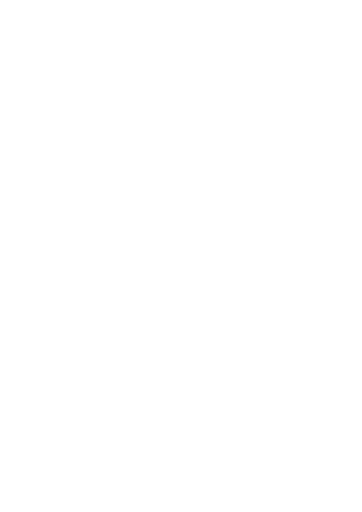
t = 0.00 s
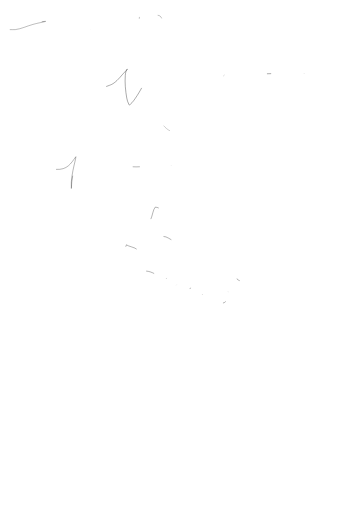
t = 0.80 s
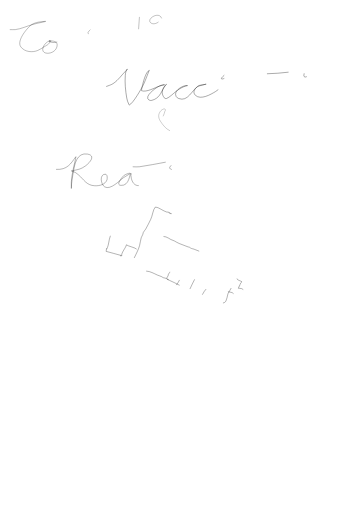
t = 1.61 s
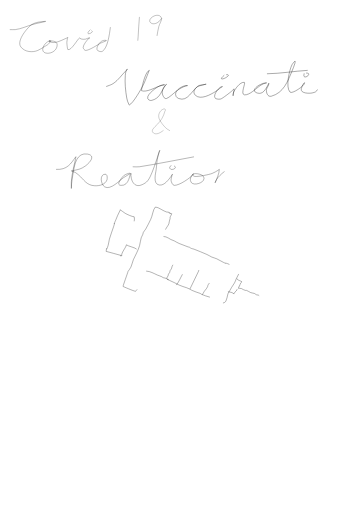
t = 2.41 s
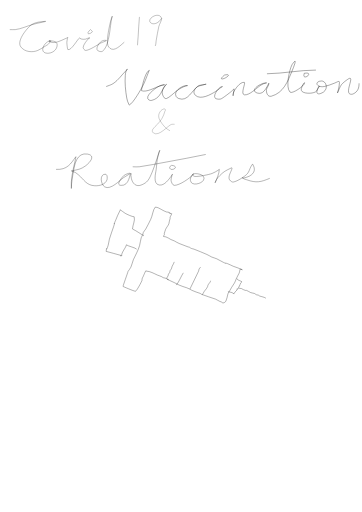
t = 3.22 s
t = 3.40 s: frame unchanged from t = 3.22 s, image omitted

The animated SVG that drew these frames (rendered in a browser with its animation timeline set to each time). Animation: 2 CSS @keyframes rules; one cycle of 3.40 s.

<!--?xml version="1.0" encoding="UTF-8" standalone="no"?-->
<svg class="my-svg" xmlns:dc="http://purl.org/dc/elements/1.1/" xmlns:cc="http://creativecommons.org/ns#" xmlns:rdf="http://www.w3.org/1999/02/22-rdf-syntax-ns#" xmlns:svg="http://www.w3.org/2000/svg" xmlns="http://www.w3.org/2000/svg" xmlns:sodipodi="http://sodipodi.sourceforge.net/DTD/sodipodi-0.dtd" xmlns:inkscape="http://www.inkscape.org/namespaces/inkscape" width="210mm" height="297mm" viewBox="0 0 210 297" version="1.1" id="svg432" sodipodi:docname="2.svg" inkscape:version="1.0.2 (e86c8708, 2021-01-15)" style="">
  <defs id="defs426">
    <inkscape:path-effect effect="skeletal" id="path-effect440" is_visible="true" lpeversion="1" pattern="M 0,5 C 0,2.24 2.24,0 5,0 7.76,0 10,2.24 10,5 10,7.76 7.76,10 5,10 2.24,10 0,7.76 0,5 Z" copytype="single_stretched" prop_scale="1" scale_y_rel="false" spacing="0" normal_offset="0" tang_offset="0" prop_units="false" vertical_pattern="false" hide_knot="false" fuse_tolerance="0"></inkscape:path-effect>
    <inkscape:path-effect effect="bspline" id="path-effect438" is_visible="true" lpeversion="1" weight="33.333333" steps="2" helper_size="0" apply_no_weight="true" apply_with_weight="true" only_selected="false"></inkscape:path-effect>
  </defs>
  <sodipodi:namedview id="base" pagecolor="#ffffff" bordercolor="#666666" borderopacity="1.0" inkscape:pageopacity="0.0" inkscape:pageshadow="2" inkscape:zoom="0.35" inkscape:cx="400" inkscape:cy="445.71429" inkscape:document-units="mm" inkscape:current-layer="layer1" inkscape:document-rotation="0" showgrid="false" inkscape:window-width="1252" inkscape:window-height="704" inkscape:window-x="19" inkscape:window-y="23" inkscape:window-maximized="0"></sodipodi:namedview>
  <metadata id="metadata429">
    <rdf:rdf>
      <cc:work rdf:about="">
        <dc:format>image/svg+xml</dc:format>
        <dc:type rdf:resource="http://purl.org/dc/dcmitype/StillImage"></dc:type>
        <dc:title></dc:title>
      </cc:work>
    </rdf:rdf>
  </metadata>
  <g inkscape:label="Layer 1" inkscape:groupmode="layer" id="layer1">
    <path style="fill:none;stroke:#000000;stroke-width:0.152652px;stroke-linecap:butt;stroke-linejoin:miter;stroke-opacity:1" d="m 5.6738117,17.173178 c 1.069249,-0.09025 2.149066,0.128931 3.216994,0 3.4327913,-0.414443 6.8475233,-2.120325 10.2186883,-3.01573 3.922383,-1.041813 3.313654,-0.776586 6.433988,-1.507865 0.231189,-0.05418 1.797649,-0.396289 0.378471,-0.251311 -2.448415,0.250121 -5.110191,0.377481 -7.380163,1.759176 -2.019423,1.229187 -9.2817863,9.286183 -6.43399,13.068159 2.295961,3.049119 6.922842,3.301947 9.840218,2.010487 1.367215,-0.605236 2.669937,-1.446852 3.973935,-2.261799 2.281609,-1.42591 1.865773,-0.969948 2.838523,-2.261795 0.252314,-0.335081 1.11101,-0.946467 0.75694,-1.005243 -2.722904,-0.452015 -7.228676,5.79693 -3.027758,7.036701 2.15515,0.636026 6.08373,-0.677462 6.623223,-4.020972 0.440783,-2.731759 -2.043095,-2.876476 -3.40623,-3.015729 -2.160519,-0.220711 -0.404922,-0.233746 -1.13541,0.251312 -0.05642,0.03746 -0.247801,-0.03111 -0.189234,0 1.791887,0.951874 3.397244,0.86344 5.298578,0.25131 1.221447,-0.393242 2.398929,-0.997103 3.595466,-1.507866 0.569705,-0.243189 1.140729,-0.482344 1.703114,-0.753932 0.132555,-0.06402 0.278733,-0.383763 0.378468,-0.251311 0.09974,0.132454 -0.152121,0.321907 -0.189234,0.502623 -0.153016,0.745109 -0.347903,1.49054 -0.378469,2.261796 -0.04068,1.026394 0.379647,4.172385 0.567703,4.272282 1.846789,0.981041 5.835621,-6.352964 6.812459,-6.78539 0.08463,-0.03746 0.107242,0.204645 0.189236,0.251312 0.366685,0.208701 0.739199,0.440717 1.135408,0.50262 0.68911,0.107666 1.391967,0.10176 2.081586,0 0.103588,-0.01528 2.20016,-0.926507 2.460053,-0.753932 0.252314,0.167542 -0.541594,0.260632 -0.756938,0.502623 -0.622643,0.699676 -3.02776,3.483263 -3.02776,5.026215 0,0.750997 0.844506,1.713628 1.324645,1.759175 1.979633,0.187788 7.430405,-3.516376 8.894041,-4.272284 0.799622,-0.412969 1.641149,-0.665389 2.460052,-1.005241 0.26926,-0.111746 1.036861,-0.456155 0.756942,-0.502624 -1.21757,-0.202122 -1.786095,-0.09638 -2.83852,0.502624 -1.293754,0.736348 -4.385093,5.018073 -1.32465,5.780146 0.61998,0.154378 1.322294,0.35861 1.892348,0 3.24097,-2.038791 4.211771,-10.828878 4.730879,-14.827335 0.130382,-1.004291 0.200725,-2.024333 0.378468,-3.015729 0.138606,-0.773103 0.395752,-1.500599 0.567704,-2.2617974 0.01812,-0.08024 0.03129,-0.324044 0,-0.251311 -1.010563,2.3486164 -3.750524,14.1511994 -2.460051,17.0891324 0.269689,0.613986 0.67957,1.13533 1.135411,1.507865 2.713113,2.217303 6.413383,-1.945682 8.326336,-3.518351" id="path559" class="iuwPquLs_0"></path>
    <path style="fill:none;stroke:#000000;stroke-width:0.140792px;stroke-linecap:butt;stroke-linejoin:miter;stroke-opacity:1" d="m 80.892841,9.8039996 c -0.366775,3.7967604 -0.528277,7.6421324 -0.748472,11.4582834 -0.0957,1.65861 -0.374236,3.313667 -0.374236,4.972462" id="path613" class="iuwPquLs_1"></path>
    <path style="fill:none;stroke:#000000;stroke-width:0.140792px;stroke-linecap:butt;stroke-linejoin:miter;stroke-opacity:1" d="m 93.804024,10.668776 c -1.422835,-4.3179844 -8.786337,0.08052 -6.549149,2.378133 1.34214,1.378388 3.587582,0.589462 4.865088,-0.432387 0.362619,-0.290055 0.623718,-0.720647 0.935594,-1.08097 0.249481,-0.288259 0.792235,-1.269288 0.748467,-0.864776 -0.183888,1.69973 -1.258046,3.115553 -1.684061,4.756268 -0.667376,2.570245 -0.972899,5.375426 -1.49695,7.99918 -0.136275,0.682261 -0.195389,2.820073 -0.561356,3.24291" id="path615" class="iuwPquLs_2"></path>
    <path style="fill:none;stroke:#000000;stroke-width:0.193082px;stroke-linecap:butt;stroke-linejoin:miter;stroke-opacity:1" d="m 61.5955,50.187919 c 3.030154,-1.140838 3.60427,-1.087986 6.254848,-3.47886 1.26166,-1.138042 2.265076,-2.505294 3.411735,-3.746467 0.748822,-0.810542 1.551846,-1.577112 2.274491,-2.408441 0.134191,-0.154373 0.37908,-0.713612 0.28431,-0.53521 -0.786486,1.480542 -0.97431,1.599412 -1.137245,3.746467 -0.324643,4.277924 0.104906,8.888188 0.852935,13.11263 0.254947,1.4398 0.564057,2.220019 1.137243,3.478861 0.08348,0.183334 0.08327,0.598285 0.284311,0.53521 2.16714,-0.679932 7.331757,-9.947945 8.245028,-11.774607 0.779344,-1.558794 1.341046,-3.206102 1.990179,-4.816885 0.393402,-0.976209 0.739043,-1.969167 1.137244,-2.943651 0.07607,-0.186168 0.48535,-0.598285 0.284311,-0.535211 -2.205706,0.692032 -3.761102,7.88698 -4.264669,9.901376 -0.132033,0.528167 -0.202787,1.068488 -0.284311,1.605626 -0.0134,0.08831 -0.08799,0.234477 0,0.267606 2.956255,1.113015 7.719842,-1.753741 10.519516,-2.676047 0.848596,-0.279557 1.697648,-0.55965 2.558802,-0.802814 0.09077,-0.02563 0.376252,-0.02164 0.284311,0 -1.943425,0.457306 -1.739804,0.04925 -3.980357,1.338022 -1.288653,0.741235 -7.959139,5.48701 -5.117603,7.492932 0.461172,0.325556 1.150432,0.412826 1.705867,0.267606 4.345144,-1.136061 5.151118,-4.177897 7.107782,-7.492931 0.331887,-0.562297 0.740026,-1.082203 1.137244,-1.605629 0.0779,-0.102654 0.379081,-0.356806 0.284311,-0.267605 -1.919457,1.806668 -3.182815,4.220494 -1.990179,6.690117 0.255434,0.528932 0.881484,2.006993 1.990179,1.605629 1.75487,-0.635289 4.116267,-2.99504 5.401917,-4.014071 2.04167,-1.618272 3.9739,-2.788998 6.53915,-3.478861 0.0911,-0.0245 0.37909,0 0.28432,0 -0.37909,0 -0.76553,-0.06998 -1.13725,0 -2.64101,0.497163 -7.21148,3.299911 -5.40191,6.422512 0.29058,0.501427 0.86141,0.85074 1.42155,1.07042 5.35909,2.101739 7.66083,-5.022172 11.08814,-6.957724 0.77095,-0.435385 1.70066,-0.5504 2.5588,-0.802813 0.65854,-0.1937 1.32084,-0.377707 1.99018,-0.535209 0.0919,-0.02164 0.37724,-0.01749 0.28431,0 -0.84657,0.159364 -3.75184,0.518879 -4.26466,0.802814 -1.92272,1.064547 -4.0092,3.719319 -1.99018,5.619699 3.11064,2.92786 8.98888,-0.533727 11.65676,-2.140838 1.02222,-0.615782 1.88879,-1.435076 2.84311,-2.140837 0.3726,-0.275554 1.6111,-0.802816 1.13725,-0.802816 -2.19738,0 -6.76581,6.654564 -3.12743,7.225328 0.74785,0.117317 1.56788,0.258646 2.27449,0 1.01694,-0.372237 5.35889,-3.777933 5.97054,-4.281675 0.13742,-0.113182 1.70587,-1.611613 1.70587,-1.605628 0,1.616268 -0.3522,2.052848 -0.56862,3.478861 -0.0268,0.176611 -0.0311,0.711184 0,0.535209 0.1256,-0.70938 -0.0319,-1.486133 0.2843,-2.140838 0.61894,-1.281637 3.66319,-6.107573 6.25485,-5.619698 0.86885,0.16356 -2.41229,6.900964 0,7.225327 2.83293,0.380922 7.00122,-3.843809 8.81365,-5.084489 0.72306,-0.494962 1.46271,-0.985376 2.27449,-1.338025 0.54421,-0.236415 2.30524,-0.535209 1.70587,-0.535209 -3.30814,0 -10.07523,4.316339 -5.40192,5.887304 3.41603,1.148323 5.00743,-2.368788 6.25485,-4.54928 0.20093,-0.351238 0.56862,-1.469341 0.56862,-1.070419 0,1.326077 -1.24681,2.43063 -1.42155,3.746466 -0.18146,1.366334 0.54746,4.376684 2.84311,3.746465 7.12205,-1.955201 9.50717,-8.656083 11.94107,-14.450652 0.62814,-1.495475 1.23651,-3.003051 1.70587,-4.549281 0.13017,-0.428847 0.30838,-1.676658 0,-1.338024 -0.61676,0.677269 -1.31371,1.328778 -1.70587,2.140839 -1.49457,3.094845 -3.76817,12.817081 -1.13725,15.788676 1.19954,1.354861 8.52934,-3.690909 8.52934,-5.352094 0,-0.199459 -0.46816,0.09199 -0.56862,0.267605 -0.5841,1.021013 -1.21902,2.067414 -1.42156,3.211257 -0.49313,2.784939 4.80024,2.696681 6.25485,2.408442 2.91623,-0.577867 2.66394,-1.207251 3.98036,-3.478862 0.10148,-0.175104 0.43416,-0.676249 0.28431,-0.535208 -1.30955,1.23259 -2.85861,5.568733 0.85293,4.281674 5.04244,-1.748577 3.26975,-7.400952 0.28431,-7.225325 -4.26804,0.251077 -2.83819,4.013201 1.70587,3.211254 1.97375,-0.348331 3.80861,-1.202883 5.68622,-1.873232 1.57725,-0.563111 3.12743,-1.798624 3.12743,-0.535209 0,1.349864 -0.31208,2.68598 -0.56862,4.01407 -0.12342,0.638923 -0.40129,1.243226 -0.56863,1.873233 -0.023,0.08654 -0.0403,0.348317 0,0.267605 0.79487,-1.589826 1.21467,-3.370445 2.27449,-4.816884 0.87588,-1.195385 2.19396,-2.052151 3.41174,-2.943653 5.04318,-3.691984 -1.36819,6.836963 1.42156,8.295747 0.57991,0.303241 1.39682,0.279245 1.99017,0 2.78386,-1.310137 3.41173,-3.523483 3.41173,-6.154909" id="path627" class="iuwPquLs_3"></path>
    <path style="fill:none;stroke:#000000;stroke-width:0.193082px;stroke-linecap:butt;stroke-linejoin:miter;stroke-opacity:1" d="m 154.84958,42.788713 c 9.50221,-0.125721 18.94297,-2.140838 28.43113,-2.140838" id="path629" class="iuwPquLs_4"></path>
    <path style="fill:none;stroke:#000000;stroke-width:0.172691px;stroke-linecap:butt;stroke-linejoin:miter;stroke-opacity:1" d="m 79.280964,144.54558 c -0.90055,-0.95548 -4.84191,-1.67844 -5.98765,-2.54114 0,1.3443 -3.18429,4.78944 -2.63457,6.35284 -1.83787,0 0.51492,0.11979 -0.71852,-0.25412 -2.75705,-0.83577 -5.59873,-1.49226 -8.38271,-2.28702 0.62331,-3.96793 -0.3694,1.42991 1.19753,-3.55759 0.36147,-1.15055 0.4045,-2.39147 0.71852,-3.55759 0.6553,-2.43344 1.64337,-4.72259 2.39506,-7.11519 1.56267,-4.97392 -0.85486,1.15136 1.43704,-4.31993 0.61924,-1.47827 1.1386,-2.94517 1.91604,-4.31993 0.1837,-0.32483 0.36611,-0.65708 0.47902,-1.01646 0.0252,-0.0804 -0.0714,-0.29196 0,-0.25411 0.73236,0.38852 2.13843,1.60718 2.87407,2.03291 1.08308,0.6268 4.05991,2.03291 5.26913,2.03291 0.65514,2.4388 -0.95802,4.75013 -0.95802,7.11518 0.63868,0.33882 1.26598,0.70295 1.91604,1.01646 1.26394,0.60955 2.3225,1.61324 3.59259,2.28702 0.0948,0.0503 1.56757,0.50823 0.71852,0.50823" id="path673" class="iuwPquLs_5"></path>
    <path style="fill:none;stroke:#000000;stroke-width:0.172691px;stroke-linecap:butt;stroke-linejoin:miter;stroke-opacity:1" d="m 90.058734,120.15066 c -1.27094,1.34845 -1.67416,5.24703 -2.63457,7.11518 -0.94946,1.84683 -1.82397,3.80786 -2.87407,5.5905 -0.42313,0.71829 -1.08,1.27529 -1.43704,2.03291 -0.14721,0.31238 -0.12392,0.68944 -0.2395,1.01646 -0.25073,0.70938 -0.73222,1.31416 -0.95803,2.0329 -0.46009,1.46448 -0.53972,3.09468 -0.95802,4.57405 -0.74635,2.63955 -2.43343,5.67193 -3.59259,8.13164 -0.63486,1.34715 -0.75114,3.02619 -1.43704,4.31993 -0.47776,0.90116 -1.11769,1.69409 -1.67654,2.54113 -0.17101,0.83197 -2.95105,8.39484 -2.87407,8.63987 0.0161,0.0512 6.30726,2.79525 7.18518,2.79525 0.68618,0 3.58005,-5.55059 3.83209,-6.35284 0.0757,-0.24107 -0.047,-0.51315 0,-0.76234 0.0902,-0.47863 0.51183,-1.08608 0.71852,-1.52469 0.14119,-0.29959 1.67654,-4.22619 1.67654,-3.04936" id="path675" class="iuwPquLs_6"></path>
    <path style="fill:none;stroke:#000000;stroke-width:0.172691px;stroke-linecap:butt;stroke-linejoin:miter;stroke-opacity:1" d="m 90.058734,120.15066 c 1.51924,0.0322 2.57005,0.85517 3.83209,1.52468 0.79046,0.41933 1.83927,0.9893 2.63457,1.27057 0.2449,0.0866 1.25878,0.065 1.43703,0.25411 0.0565,0.0599 -0.0564,0.19422 0,0.25411 0.11291,0.11979 0.3362,-0.0758 0.47901,0 1.09613,0.58149 -1.01632,-0.10532 0.71852,0.50823 0.15148,0.0536 0.47902,-0.16941 0.47902,0 0,0.24364 -0.83864,1.6529 -0.95803,2.03291 -0.0757,0.24107 0.10711,0.53506 0,0.76234 -0.40872,0.8673 -0.41364,2.07895 -0.71852,3.04937 -0.28032,0.89228 -1.55242,2.33898 -1.91604,3.30347 -0.23663,0.62765 -0.5611,1.61894 -0.71852,2.28702 -0.0581,0.24653 0.10711,0.53507 0,0.76235 -0.16551,0.3512 -0.47901,0.59124 -0.47901,1.01645" id="path679" class="iuwPquLs_7"></path>
    <path style="fill:none;stroke:#000000;stroke-width:0.172691px;stroke-linecap:butt;stroke-linejoin:miter;stroke-opacity:1" d="m 84.789594,157.25125 c 2.40129,0.11274 4.37945,1.33795 6.46667,2.28702 0.84548,0.38445 1.79787,0.5726 2.63456,1.01646 0.25746,0.13658 0.449,0.40099 0.71852,0.50823 0.38116,0.15165 0.81496,0.10651 1.19753,0.25411 4.390936,1.69409 -0.79835,0 2.39506,1.27057 1.984446,0.78955 3.820126,1.86543 5.748136,2.79525 1.41545,0.68263 2.86031,1.01159 4.31111,1.52468 1.07537,0.38031 2.11384,0.99433 3.11358,1.52469 1.52594,0.8095 3.22829,1.15738 4.79012,1.77879 0.26952,0.10723 0.45394,0.38792 0.71852,0.50823 2.60437,1.18423 5.50896,1.67729 8.1432,2.79525 0.82588,0.3505 1.56918,0.92006 2.39505,1.27057 0.7606,0.3228 1.3354,0.40037 1.91606,1.01646" id="path681" class="iuwPquLs_8"></path>
    <path style="fill:none;stroke:#000000;stroke-width:0.172691px;stroke-linecap:butt;stroke-linejoin:miter;stroke-opacity:1" d="m 94.848854,137.17627 c 0.47901,0.0847 0.97189,0.10606 1.43703,0.25411 0.98101,0.31226 1.97338,1.04687 2.87407,1.52469 0.59127,0.31366 1.324776,0.44867 1.916046,0.76234 0.98381,0.5219 1.8149,1.11603 2.87407,1.52469 1.74066,0.67156 3.52597,1.4164 5.26914,2.0329 0.15147,0.0535 0.33076,-0.0629 0.47901,0 0.26726,0.11343 0.46105,0.37164 0.71852,0.50823 1.49927,0.79536 0.78341,0.27706 2.15555,0.76235 2.47393,0.87493 4.96635,2.07125 7.42468,3.04936 0.99381,0.3954 1.91182,1.1163 2.87408,1.52468 0.87085,0.36958 1.97643,0.59317 2.87407,1.01645 1.28832,0.60751 2.53712,1.40838 3.8321,2.03291 2.74749,1.32503 -0.33377,-0.20275 2.39505,0.76234 1.13601,0.40176 2.22996,1.07782 3.35309,1.52468 1.80097,0.71655 3.6404,1.16888 5.26913,2.03291" id="path683" class="iuwPquLs_9"></path>
    <path style="fill:none;stroke:#000000;stroke-width:0.172691px;stroke-linecap:butt;stroke-linejoin:miter;stroke-opacity:1" d="m 129.33771,175.80156 c 0.47542,-0.20177 1.38291,-0.39338 1.67654,-1.01646 0.60704,-1.28811 0.87513,-2.95165 1.19753,-4.31993 0.0896,-0.38035 0.58974,-0.9973 0.71852,-1.27058 0.85893,-1.82262 2.0905,-3.34552 3.11358,-5.08227 0.45353,-0.76992 0.60861,-1.4529 0.95802,-2.28702 0.48335,-1.15387 1.15061,-2.18745 1.67654,-3.30348 0.91387,-1.93922 -0.26669,-2.95926 1.91605,-2.03291" id="path685" class="iuwPquLs_10"></path>
    <path style="fill:none;stroke:#000000;stroke-width:0.172691px;stroke-linecap:butt;stroke-linejoin:miter;stroke-opacity:1" d="m 132.21178,169.19459 c 0.84801,0.28183 1.63998,0.24119 2.39506,0.50823 0.36051,0.1275 0.76523,0.76235 1.19753,0.76235 0.0798,0 -0.0357,-0.17836 0,-0.25412 0.12014,-0.25494 0.2835,-0.55491 0.47901,-0.76234 0.28768,-0.30523 1.07161,-0.86977 1.19753,-1.27057 0.0505,-0.16071 -0.0714,-0.3567 0,-0.50823 0.31934,-0.67764 0.23951,0.76235 0.23951,-0.25411" id="path715" class="iuwPquLs_11"></path>
    <path style="fill:none;stroke:#000000;stroke-width:0.172691px;stroke-linecap:butt;stroke-linejoin:miter;stroke-opacity:1" d="m 137.48091,161.57118 c -0.26956,0.88279 2.87407,1.49054 2.87407,2.03291 0,0.0539 -0.61669,0.29216 -0.71851,0.50823 -0.072,0.15269 -0.71827,1.77853 -0.71852,1.7788 -0.0564,0.0599 -0.18306,-0.0599 -0.23951,0 -0.11975,0.12705 0.11975,0.63528 0,0.76233 -0.15967,0.16942 -0.68099,0.40109 -0.47901,0.50824 0.48827,0.25902 1.42518,-0.006 1.91604,0.25411 0.64651,0.34297 1.40682,0.85757 2.15556,1.01646 0.23486,0.0499 0.48616,-0.0617 0.71852,0 0.76608,0.2032 1.59501,0.98761 2.39506,1.27056 0.77536,0.27422 1.44811,0.32058 2.15555,0.50823 0.51932,0.13775 0.67822,0.62459 1.19753,0.76234 0.44125,0.11705 0.76882,0.1025 1.19753,0.25412 0.14616,0.0517 0.57236,0.45653 0.71852,0.50823 0.76279,0.26976 3.06195,0.70755 3.59259,1.27056" id="path719" class="iuwPquLs_12"></path>
    <path style="fill:none;stroke:#000000;stroke-width:0.172691px;stroke-linecap:butt;stroke-linejoin:miter;stroke-opacity:1" d="m 96.525394,161.57118 c 0.31934,-0.50822 0.63868,-1.01645 0.95802,-1.52468 0.0798,-0.33882 0.0923,-0.70408 0.23951,-1.01645 0.17851,-0.37882 0.54,-0.63765 0.71851,-1.01646 0.14722,-0.31237 0.0923,-0.70408 0.23951,-1.01645 0.17852,-0.37881 0.54,-0.63764 0.71852,-1.01646 0.22581,-0.47915 0.2532,-1.04552 0.47901,-1.52468 0.497916,-1.05658 0.835826,-1.38984 1.197526,-2.54113" id="path721" class="iuwPquLs_13"></path>
    <path style="fill:none;stroke:#000000;stroke-width:0.172691px;stroke-linecap:butt;stroke-linejoin:miter;stroke-opacity:1" d="m 102.27353,165.38289 c 1.72868,-2.15685 2.60445,-4.78023 4.0716,-7.11518" id="path723" class="iuwPquLs_14"></path>
    <path style="fill:none;stroke:#000000;stroke-width:0.172691px;stroke-linecap:butt;stroke-linejoin:miter;stroke-opacity:1" d="m 110.17723,167.66991 c 1.5412,-3.53006 3.50901,-6.86928 5.02962,-10.41866 0.13622,-0.31794 0.0923,-0.70408 0.23951,-1.01645 0.76642,-1.62633 0.71852,-0.48451 0.71852,-1.27057" id="path725" class="iuwPquLs_15"></path>
    <path style="fill:none;stroke:#000000;stroke-width:0.172691px;stroke-linecap:butt;stroke-linejoin:miter;stroke-opacity:1" d="m 117.36241,170.97339 c 0.39917,-0.67764 0.79835,-1.35527 1.19752,-2.03291 0.39919,-0.50822 0.85166,-0.97422 1.19753,-1.52468 1.48797,-2.36807 0.26756,-1.06109 1.19754,-2.54114 0.37835,-0.60214 1.19753,-1.24098 1.19753,-2.03291" id="path727" class="iuwPquLs_16"></path>
    <path style="fill:none;stroke:#000000;stroke-width:0.166488px;stroke-linecap:butt;stroke-linejoin:miter;stroke-opacity:1" d="m 32.500002,98.248108 c 6.549047,0.39342 8.614051,-3.36129 11.51086,-7.3518 0.04486,-0.0618 0.01082,0.14471 0,0.21623 -0.07648,0.50572 -0.140681,1.01385 -0.261611,1.51361 -1.022475,4.22553 -2.027983,8.439572 -2.354493,12.757522 -0.07616,1.00711 0,2.01814 0,3.0272 0,0.2883 0,1.15322 0,0.86492 0,-3.43446 0.722563,-6.99153 1.308051,-10.379002 0.584678,-3.38278 1.862976,-10.68756 8.109924,-9.51408 5.264298,0.98888 0.613437,5.5755 -1.308052,6.91933 -2.677891,1.87285 -3.820487,1.93763 -6.801872,2.59475 -0.347409,0.0766 -0.693875,0.15795 -1.046441,0.21623 -0.08551,0.0141 -0.336387,-0.0371 -0.26161,0 2.405814,1.193092 1.423468,0.0954 4.185766,2.378532 3.033036,2.5069 4.488367,6.06692 9.417976,6.27063 2.996967,0.12386 6.161007,-0.84891 7.063487,-3.45965 0.005,-0.0143 0.67575,-3.24344 -1.04645,-3.24344 -3.415699,0 -2.5562,5.97248 -0.26161,7.35178 3.35989,2.01968 8.86945,-3.93509 10.98764,-5.40572 1.00158,-0.69538 2.08451,-1.30671 3.13933,-1.94606 0.25354,-0.15368 1.00715,-0.2487 0.78483,-0.43246 -0.30831,-0.25483 -0.90322,-0.13385 -1.30805,0 -0.94423,0.31217 -1.89701,0.70301 -2.61611,1.29737 -0.10381,0.0858 -5.15331,5.39412 -1.56966,5.62196 5.06306,0.3219 4.94158,-6.91933 5.75543,-6.91933 0.43602,0 -0.0334,0.72182 0,1.08115 0.0539,0.57938 0.13943,1.15757 0.26161,1.72983 0.55145,2.5828 2.49089,5.46485 6.27865,3.6759 1.18269,-0.55859 2.38373,-1.22552 3.13933,-2.1623 1.21315,-1.50407 1.87805,-3.27164 2.6161,-4.973272 0.9217,-2.12508 1.59156,-4.31924 2.35449,-6.48688 0.63239,-1.79673 1.22924,-3.60189 1.83127,-5.40573 0.0956,-0.28648 0.42241,-1.13072 0.26162,-0.86492 -0.24665,0.40773 -0.41148,0.85098 -0.52322,1.29738 -1.31918,5.26998 -0.94151,4.62479 -1.56967,9.94654 -0.19141,1.621662 -2.07537,8.327242 1.83127,8.865412 3.0465,0.41965 5.46334,-3.26346 6.80188,-4.97328 0.31779,-0.40594 0.37119,-0.95548 0.78483,-1.29737 0.254243,-0.21014 -0.19535,0.57282 -0.26161,0.86491 -0.19551,0.86183 -0.5714,1.71881 -0.52322,2.59476 0.0509,0.92612 0.965443,3.0272 1.831273,3.0272 3.22242,0 9.27612,-4.3124 11.24925,-6.48687 0.26161,-0.28831 -0.88042,0.31544 -1.04644,0.64869 -0.47539,0.95424 -0.95353,2.00469 -0.78483,3.0272 0.57273,3.47141 6.50429,1.84146 7.5867,-0.21622 1.60142,-3.04434 -3.47499,-4.18995 -5.75543,-3.6759 -1.3886,0.31301 0.0992,1.46208 0.78483,1.5136 2.30059,0.17287 8.16469,-1.10054 9.9412,-1.72983 1.334,-0.47254 2.46657,-1.266462 3.66254,-1.946062 0.20326,-0.1155 0.52323,-0.63632 0.52323,-0.43246 0,2.375482 -1.43306,5.499472 -2.3545,7.784252 -0.0552,0.13675 -0.0687,-0.29996 0,-0.43246 0.46088,-0.88882 0.85783,-1.82733 1.56967,-2.59475 3.05561,-3.294212 4.03013,-3.818622 7.84831,-5.621962 0.68248,-0.32234 0.12518,0.9611 0,1.29738 -0.63057,1.693852 -2.51462,4.624692 -0.52322,6.270642 0.41364,0.34189 0.99604,0.74351 1.56966,0.64869 2.47106,-0.40848 6.92614,-3.42637 8.10993,-4.75704 1.06496,-1.197112 1.36886,-2.748302 2.09288,-4.108362 0.2356,-0.44255 0.4946,-0.87757 0.78483,-1.29737 0.0612,-0.0885 0.20646,-0.3074 0.26161,-0.21623 1.62873,2.69239 1.40238,5.137522 -1.83127,6.919332 -0.94325,0.51975 -2.06386,0.78485 -3.13932,1.08115 -0.33092,0.0912 -1.2931,-0.20386 -1.04645,0 0.68941,0.56981 1.71755,0.76843 2.6161,1.08115 5.62761,1.95848 8.11984,1.29328 13.34214,-0.86492" id="path284" class="iuwPquLs_17"></path>
    <path style="fill:none;stroke:#000000;stroke-width:0.166488px;stroke-linecap:butt;stroke-linejoin:miter;stroke-opacity:1" d="m 76.973777,96.734498 c 1.30805,0 2.63483,0.18228 3.92416,0 5.361,-0.75794 10.64677,-1.84367 15.95824,-2.81098 7.497503,-1.36543 15.039023,-2.78321 22.498493,-4.32458" id="path286" class="iuwPquLs_18"></path>
    <path style="fill:none;stroke:#000000;stroke-width:0.140792px;stroke-linecap:butt;stroke-linejoin:miter;stroke-opacity:1" d="m 52.450814,17.154596 c -3.706452,3.495365 0.694071,2.566721 1.122714,1.08097 0.03361,-0.116517 -0.695304,-0.710601 -1.122714,-1.08097 z" id="path288" class="iuwPquLs_19"></path>
    <path style="fill:none;stroke:#000000;stroke-width:0.193082px;stroke-linecap:butt;stroke-linejoin:miter;stroke-opacity:1" d="m 130.11451,43.591528 c -5.45845,4.850675 4.4235,0.386777 1.99018,-0.267607 -0.64434,-0.173279 -1.32679,0.178405 -1.99018,0.267607 z" id="path290" class="iuwPquLs_20"></path>
    <path style="fill:none;stroke:#000000;stroke-width:0.193082px;stroke-linecap:butt;stroke-linejoin:miter;stroke-opacity:1" d="m 176.45724,42.521108 c 0,0.62441 -0.43173,1.399144 0,1.873233 1.24047,1.362174 5.24427,-2.860455 0,-1.873233 z" id="path292" class="iuwPquLs_21"></path>
    <path style="fill:none;stroke:#000000;stroke-width:0.166488px;stroke-linecap:butt;stroke-linejoin:miter;stroke-opacity:1" d="m 99.472277,95.869588 c -0.34882,0.43245 -1.10337,0.77975 -1.04644,1.29737 0.32013,2.910572 6.589333,-0.56309 1.04644,-1.29737 z" id="path294" class="iuwPquLs_22"></path>
    <path style="fill:none;stroke:#000000;stroke-width:0.113158px;stroke-linecap:butt;stroke-linejoin:miter;stroke-opacity:1" d="m 98.642192,75.872444 c -2.43893,-1.09499 -4.27663,-3.50409 -5.64508,-5.66618 -1.33053,-2.10218 -1.27936,-4.14785 0.33207,-5.98096 0.37754,-0.42948 2.09406,-1.69594 2.6565,-0.62957 0.15654,0.29678 -0.24717,0.62245 -0.33206,0.94436 -0.80961,3.06997 -2.07525,5.16433 -4.31682,7.5549 -0.93048,0.99233 -1.95463,1.63543 -2.65651,2.83308 -0.50933,0.8691 -0.51485,1.56124 0.33206,2.20352 3.19345,2.42184 8.64069,-4.66019 10.62603,-5.0366 0.440008,-0.0834 1.161638,0 1.660318,0" id="path308" class="iuwPquLs_23"></path>
  </g>
<style data-made-with="vivus-instant">.iuwPquLs_0{stroke-dasharray:214 216;stroke-dashoffset:215;animation:iuwPquLs_draw 3400ms ease-in-out 0ms forwards;}.iuwPquLs_1{stroke-dasharray:17 19;stroke-dashoffset:18;animation:iuwPquLs_draw 3400ms ease-in-out 0ms forwards;}.iuwPquLs_2{stroke-dasharray:35 37;stroke-dashoffset:36;animation:iuwPquLs_draw 3400ms ease-in-out 0ms forwards;}.iuwPquLs_3{stroke-dasharray:441 443;stroke-dashoffset:442;animation:iuwPquLs_draw 3400ms ease-in-out 0ms forwards;}.iuwPquLs_4{stroke-dasharray:29 31;stroke-dashoffset:30;animation:iuwPquLs_draw 3400ms ease-in-out 0ms forwards;}.iuwPquLs_5{stroke-dasharray:75 77;stroke-dashoffset:76;animation:iuwPquLs_draw 3400ms ease-in-out 0ms forwards;}.iuwPquLs_6{stroke-dasharray:72 74;stroke-dashoffset:73;animation:iuwPquLs_draw 3400ms ease-in-out 0ms forwards;}.iuwPquLs_7{stroke-dasharray:26 28;stroke-dashoffset:27;animation:iuwPquLs_draw 3400ms ease-in-out 0ms forwards;}.iuwPquLs_8{stroke-dasharray:50 52;stroke-dashoffset:51;animation:iuwPquLs_draw 3400ms ease-in-out 0ms forwards;}.iuwPquLs_9{stroke-dasharray:51 53;stroke-dashoffset:52;animation:iuwPquLs_draw 3400ms ease-in-out 0ms forwards;}.iuwPquLs_10{stroke-dasharray:24 26;stroke-dashoffset:25;animation:iuwPquLs_draw 3400ms ease-in-out 0ms forwards;}.iuwPquLs_11{stroke-dasharray:9 11;stroke-dashoffset:10;animation:iuwPquLs_draw 3400ms ease-in-out 0ms forwards;}.iuwPquLs_12{stroke-dasharray:26 28;stroke-dashoffset:27;animation:iuwPquLs_draw 3400ms ease-in-out 0ms forwards;}.iuwPquLs_13{stroke-dasharray:11 13;stroke-dashoffset:12;animation:iuwPquLs_draw 3400ms ease-in-out 0ms forwards;}.iuwPquLs_14{stroke-dasharray:9 11;stroke-dashoffset:10;animation:iuwPquLs_draw 3400ms ease-in-out 0ms forwards;}.iuwPquLs_15{stroke-dasharray:15 17;stroke-dashoffset:16;animation:iuwPquLs_draw 3400ms ease-in-out 0ms forwards;}.iuwPquLs_16{stroke-dasharray:10 12;stroke-dashoffset:11;animation:iuwPquLs_draw 3400ms ease-in-out 0ms forwards;}.iuwPquLs_17{stroke-dasharray:359 361;stroke-dashoffset:360;animation:iuwPquLs_draw 3400ms ease-in-out 0ms forwards;}.iuwPquLs_18{stroke-dasharray:44 46;stroke-dashoffset:45;animation:iuwPquLs_draw 3400ms ease-in-out 0ms forwards;}.iuwPquLs_19{stroke-dasharray:8 10;stroke-dashoffset:9;animation:iuwPquLs_draw 3400ms ease-in-out 0ms forwards;}.iuwPquLs_20{stroke-dasharray:11 13;stroke-dashoffset:12;animation:iuwPquLs_draw 3400ms ease-in-out 0ms forwards;}.iuwPquLs_21{stroke-dasharray:9 11;stroke-dashoffset:10;animation:iuwPquLs_draw 3400ms ease-in-out 0ms forwards;}.iuwPquLs_22{stroke-dasharray:9 11;stroke-dashoffset:10;animation:iuwPquLs_draw 3400ms ease-in-out 0ms forwards;}.iuwPquLs_23{stroke-dasharray:49 51;stroke-dashoffset:50;animation:iuwPquLs_draw 3400ms ease-in-out 0ms forwards;}@keyframes iuwPquLs_draw{100%{stroke-dashoffset:0;}}@keyframes iuwPquLs_fade{0%{stroke-opacity:1;}94.5945945945946%{stroke-opacity:1;}100%{stroke-opacity:0;}}</style></svg>
